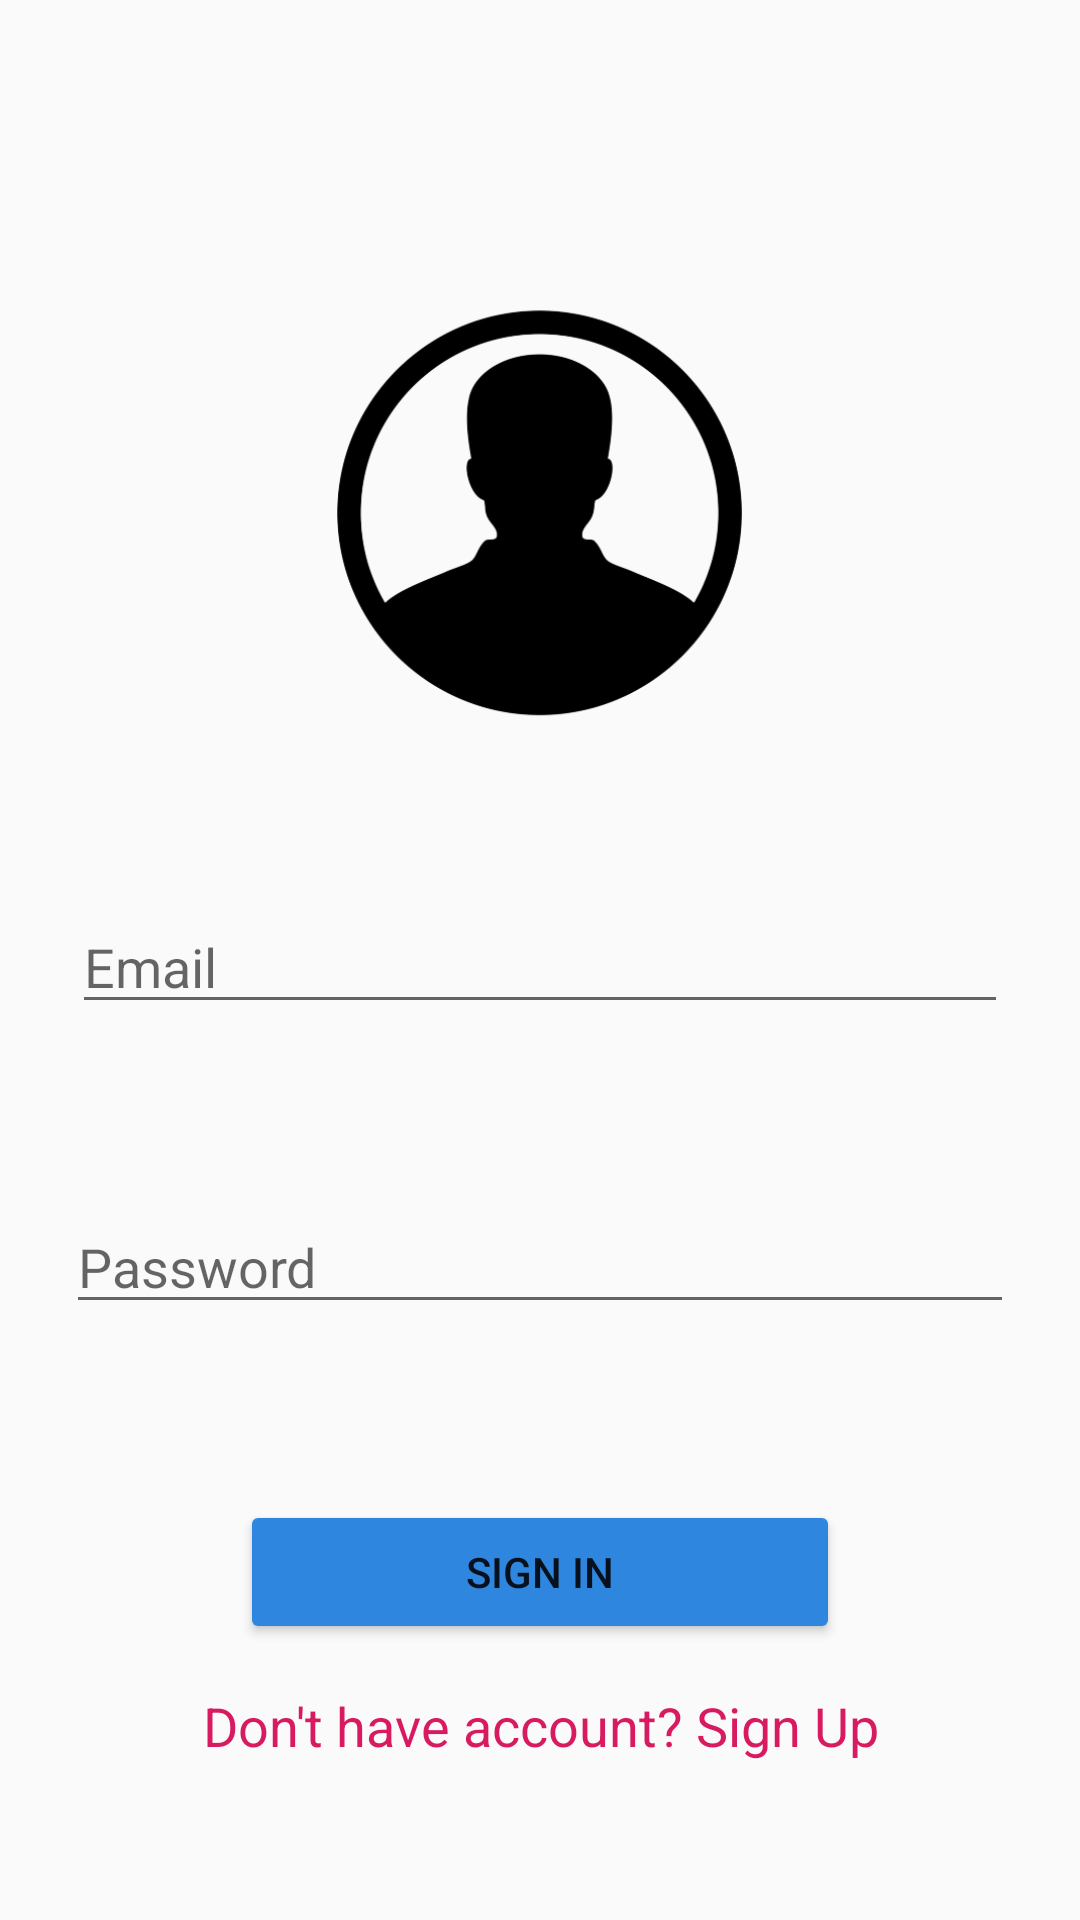

The Android layout XML behind this screen, and the referenced resources:
<!-- AndroidManifest.xml: application theme AppTheme -->
<!-- res/layout/activity_main.xml -->
<?xml version="1.0" encoding="utf-8"?>
<ScrollView
    xmlns:android="http://schemas.android.com/apk/res/android"
    xmlns:app="http://schemas.android.com/apk/res-auto"
    xmlns:tools="http://schemas.android.com/tools"
    android:layout_height="match_parent"
    android:layout_width="match_parent">

<RelativeLayout
    android:layout_width="match_parent"
    android:layout_height="match_parent"
    tools:context=".MainActivity">

        <ImageView
            android:id="@+id/imageView2"
            android:layout_width="199dp"
            android:layout_height="175dp"
            android:layout_centerHorizontal="true"
            android:src="@drawable/profile_image_2_removebg_preview"
            android:layout_marginTop="90dp"/>


    <EditText
        android:id="@+id/email"
        android:layout_width="400dp"
        android:layout_height="wrap_content"
        android:layout_marginStart="24dp"
        android:layout_marginTop="300dp"
        android:layout_centerHorizontal="true"
        android:layout_marginEnd="24dp"
        android:hint="Email"
        android:inputType="textCapWords"
        android:selectAllOnFocus="true" />

        <EditText
            android:id="@+id/password"
            android:layout_width="400dp"
            android:layout_height="wrap_content"
            android:layout_marginStart="24dp"
            android:layout_marginTop="400dp"
            android:layout_centerHorizontal="true"
            android:layout_marginEnd="20dp"
            android:hint="Password"
            android:inputType="textPassword"
            android:selectAllOnFocus="true" />

        <Button
            android:id="@+id/login"
            android:layout_width="200dp"
            android:layout_height="wrap_content"
            android:layout_gravity="start"
            android:layout_marginStart="48dp"
            android:layout_marginTop="500dp"
            android:text="@string/sign_in"
            android:layout_centerHorizontal="true"/>

    <TextView
        android:id="@+id/textSignUp"
        android:layout_width="match_parent"
        android:layout_height="wrap_content"
        android:padding="15dp"
        android:layout_below="@+id/login"
        android:layout_alignParentBottom="true"
        android:text="Don't have account? Sign Up"
        android:textAlignment="center"
        android:textAppearance="@style/Base.TextAppearance.AppCompat.Medium"
        android:textColor="@color/colorAccent" />
    </RelativeLayout>
</ScrollView>
<!-- resources referenced by this layout -->
<resources>
  <color name="colorAccent">#D81B60</color>
  <!-- drawable profile_image_2_removebg_preview: png bitmap (drawable, 39240 bytes) -->
  <string name="sign_in">SIGN IN</string>
  <style name="AppTheme" parent="Theme.AppCompat.Light.DarkActionBar">
          
          <item name="colorPrimary">#2e86de</item>
          <item name="colorPrimaryDark">@color/colorPrimaryDark</item>
          <item name="colorAccent">@color/colorAccent</item>
          <item name="colorButtonNormal">#2e86de</item>
  
      </style>
  <color name="colorPrimaryDark">#00574B</color>
</resources>
